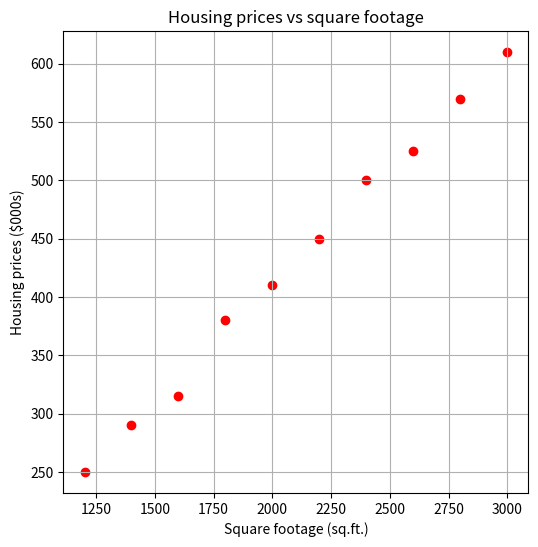

Here is the Python script that generated this plot:
# Analyze the relationship between the size of houses (measured in square
# footage) and their selling prices in a particular neighborhood. You have collected
# data on various houses in that neighborhood.Create a scatter plot using the
# below data and share your conclusion/analysis.

import numpy as np
import matplotlib.pyplot as plt

square_footage = np.array([1200, 1400, 1600, 1800, 2000, 2200, 2400, 2600, 2800, 3000])
selling_prices = np.array([250, 290, 315, 380, 410, 450, 500, 525, 570, 610])

plt.figure(figsize = (6,6))
plt.scatter(square_footage, selling_prices, color = 'r')
plt.title("Housing prices vs square footage")
plt.xlabel("Square footage (sq.ft.)")
plt.ylabel("Housing prices ($000s)")
plt.grid(True)

plt.show()
